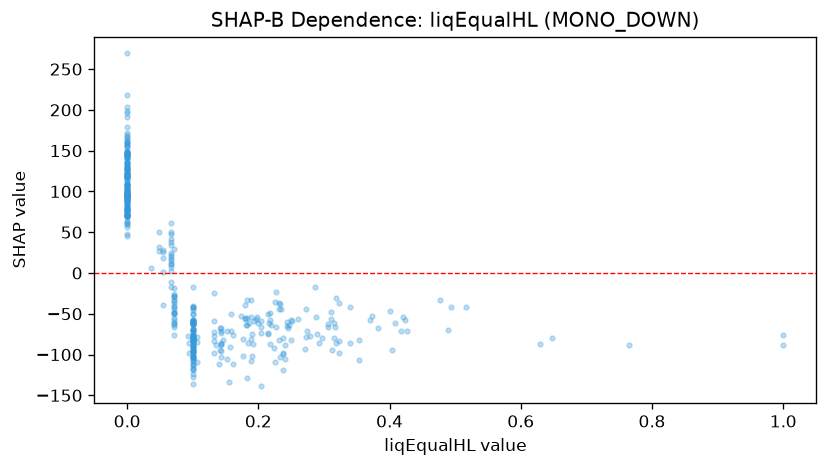

Data behind this chart, as committed beside it:
feature_value, shap_value
0.189, -53.55
0.0, 56.9
0.0, 89.25
0.107, -84.06
0.0, 122.3
0.048, 32.28
0.067, 11.51
0.215, -73.03
0.0, 93.41
0.146, -82.59
0.183, -55.06
0.1, -45.48
0.1, -91.69
0.232, -36.65
0.279, -77.48
0.0, 71.31
0.067, -11.07
0.0, 78.67
0.0, 118.3
0.218, -87.04
0.0, 82.64
0.0, 81.57
0.0, 85.36
0.0, 74.13
0.0, 118.3
0.143, -95.14
0.1, -102.6
0.0, 70.79
0.1, -90.03
0.1, -80.4
0.0, 109
0.0, 119.1
0.0, 106.6
0.215, -74.61
0.999, -75.45
1.0, -88.89
0.0, 122.4
0.0, 84.89
0.1, -80.61
0.1, -76.25
0.1, -82.99
0.133, -82.85
0.0, 93.76
0.162, -76.04
0.0, 62.23
0.0, 59.97
0.054, 25.95
0.048, 26.37
0.196, -55.83
0.0, 70.35
0.424, -57.32
0.143, -71.57
0.1, -59.43
0.067, 47.26
0.22, -63.26
0.233, -37.79
0.245, -67.33
0.25, -57.27
0.0, 99.67
0.0, 97.13
... 374 more rows
